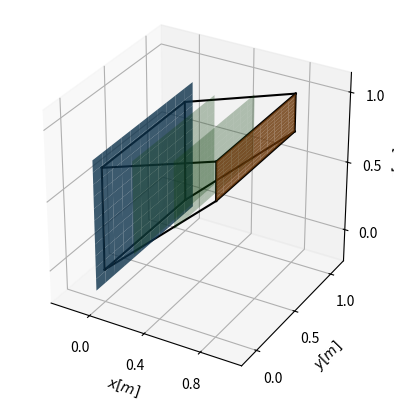
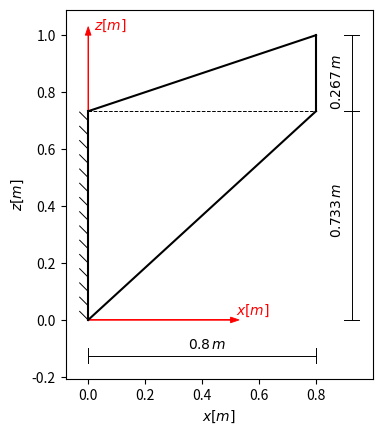

Reproduce these figures in Python, in order.

#%% -----------------------------------------------------------------------------------------------    

import matplotlib.pyplot as plt
import numpy as np


def set_axes_equal(ax: plt.Axes):
    """Set 3D plot axes to equal scale.

    Make axes of 3D plot have equal scale so that spheres appear as
    spheres and cubes as cubes.  Required since `ax.axis('equal')`
    and `ax.set_aspect('equal')` don't work on 3D.
    """
    limits = np.array([
        ax.get_xlim3d(),
        ax.get_ylim3d(),
        ax.get_zlim3d(),
    ])
    origin = np.mean(limits, axis=1)
    radius = 0.5 * np.max(np.abs(limits[:, 1] - limits[:, 0]))
    _set_axes_radius(ax, origin, radius)

def _set_axes_radius(ax, origin, radius):
    x, y, z = origin
    ax.set_xlim3d([x - radius, x + radius])
    ax.set_ylim3d([y - radius, y + radius])
    ax.set_zlim3d([z - radius, z + radius])


#%% --------------------- 3D Cooke's membrane plot with cross sections ---------------------------
fig = plt.figure()
ax = plt.axes(projection='3d', adjustable='box')

# plotting the contour lines
ax.plot([0,0], [0,0], [0,0.733], c = 'black')
ax.plot([0,0], [1,1], [0,0.733], c = 'black')
ax.plot([0,0], [0,1], [0,0], c = 'black')
ax.plot([0,0], [0,1], [0.733,0.733], c = 'black')


ax.plot([0.8,0.8], [0,0], [0.733,1], c = 'black')
ax.plot([0.8,0.8], [1,1], [0.733,1], c = 'black')
ax.plot([0.8,0.8], [0,1], [0.733,0.733], c = 'black')
ax.plot([0.8,0.8], [0,1], [1,1], c = 'black')

ax.plot([0,0.8], [0,0], [0,0.733], c = 'black')
ax.plot([0,0.8], [0,0], [0.733,1], c = 'black')
ax.plot([0,0.8], [1,1], [0,0.733], c = 'black')
ax.plot([0,0.8], [1,1], [0.733,1], c = 'black')


# surcae on back and front
yy, zz = np.meshgrid(np.linspace(-0.1, 1.1, 12), np.linspace(-0.1, 0.833, 12)) 
x = np.ones_like(yy)*0
ax.plot_surface(x, yy, zz, alpha=0.8)

yy, zz = np.meshgrid(np.linspace(0,1, 12), np.linspace(0.733,1, 12)) 
x = np.ones_like(yy)*0.8
ax.plot_surface(x, yy, zz, alpha=0.8)


# surface of evaluation crossections
yy, zz = np.meshgrid(np.linspace(0,1, 12), np.linspace(0.18,0.84, 12)) 
x = np.ones_like(yy)*0.22
ax.plot_surface(x, yy, zz, alpha=0.3, color = 'tab:green')

yy, zz = np.meshgrid(np.linspace(0,1, 12), np.linspace(0.45,0.92, 12)) 
x = np.ones_like(yy)*0.51
ax.plot_surface(x, yy, zz, alpha=0.3, color = 'tab:green')

# yy, zz = np.meshgrid(np.linspace(0,1, 12), np.linspace(0.6,0.97, 12)) 
# x = np.ones_like(yy)*0.69
# ax.plot_surface(x, yy, zz, alpha=0.3)


# final configureations of the plot
ax.set_xlabel(r'$x [m]$')
ax.set_ylabel(r'$y [m]$')
ax.set_zlabel(r'$z [m]$')
ax.xaxis.set_ticks(np.arange(0, 0.801, 0.4))
ax.yaxis.set_ticks(np.arange(0, 1.01, 0.5))
ax.zaxis.set_ticks(np.arange(0, 1.01, 0.5))


ax.set_box_aspect([1,1,1])
set_axes_equal(ax)  
plt.show()

#%% ------------------------------ plot 2D fiew for Cooke's membrane -----------------------------
fig, ax = plt.subplots()

thickness = 0.7 

# clamping left
ax.plot([0,-0.03], [0.0,0.03], c = 'black', linewidth=thickness)
ax.plot([0,-0.03], [0.05,0.08], c = 'black', linewidth=thickness)
ax.plot([0,-0.03], [0.1,0.13], c = 'black', linewidth=thickness)
ax.plot([0,-0.03], [0.15,0.18], c = 'black', linewidth=thickness)
ax.plot([0,-0.03], [0.2,0.23], c = 'black', linewidth=thickness)
ax.plot([0,-0.03], [0.25,0.28], c = 'black', linewidth=thickness)
ax.plot([0,-0.03], [0.3,0.33], c = 'black', linewidth=thickness)
ax.plot([0,-0.03], [0.35,0.38], c = 'black', linewidth=thickness)
ax.plot([0,-0.03], [0.4,0.43], c = 'black', linewidth=thickness)
ax.plot([0,-0.03], [0.45,0.48], c = 'black', linewidth=thickness)
ax.plot([0,-0.03], [0.5,0.53], c = 'black', linewidth=thickness)
ax.plot([0,-0.03], [0.55,0.58], c = 'black', linewidth=thickness)
ax.plot([0,-0.03], [0.6,0.63], c = 'black', linewidth=thickness)
ax.plot([0,-0.03], [0.65,0.68], c = 'black', linewidth=thickness)
ax.plot([0,-0.03], [0.7,0.73], c = 'black', linewidth=thickness)

# size description
ax.plot([0,0], [-0.1,-0.15], c = 'black', linewidth=thickness)
ax.plot([0.8,0.8], [-0.1,-0.15], c = 'black', linewidth=thickness)
ax.plot([0,0.8], [-0.125,-0.125], c = 'black', linewidth=thickness)

ax.plot([0.9,0.95], [0,0], c = 'black', linewidth=thickness)
ax.plot([0.9,0.95], [0.733,0.733], c = 'black', linewidth=thickness)
ax.plot([0.9,0.95], [1,1], c = 'black', linewidth=thickness)
ax.plot([0.925, 0.925], [0,1], c = 'black', linewidth=thickness)

# axis
plt.arrow(x=0, y=0, dx=0, dy=1, linewidth=0.6, color = 'red', head_width = 0.02, head_length = 0.03) 
plt.arrow(x=0, y=0, dx=0.5, dy=0, linewidth=0.6, color = 'red', head_width = 0.02, head_length = 0.03) 

# geometry lines
ax.plot([0,0], [0,0.733], c = 'black')
ax.plot([0,0.8], [0,0.733], c = 'black')
ax.plot([0,0.8], [0.733,1], c = 'black')
ax.plot([0.8,0.8], [0.733,1], c = 'black')
ax.plot([0,0.8], [0.733, 0.733], c = 'black', linestyle = '--', linewidth=thickness)


# add text to axis and geometry lines
ax.text(0.02, 1.02, r'$z [m]$', c = "red", fontsize = 10)
ax.text(0.52, 0.02, r'$x [m]$', c = "red", fontsize = 10)

ax.text(0.35, -0.1, r'$0.8 \, m$', c = "black", fontsize = 10)
ax.text(0.85, 0.3, r'$0.733 \, m$', c = "black", fontsize = 10, rotation=90)
ax.text(0.85, 0.75, r'$0.267 \, m$', c = "black", fontsize = 10, rotation=90)


# final configurations
ax.set_aspect("equal")
ax.set_xlabel(r'$x [m]$')
ax.set_ylabel(r'$z [m]$')


plt.show()